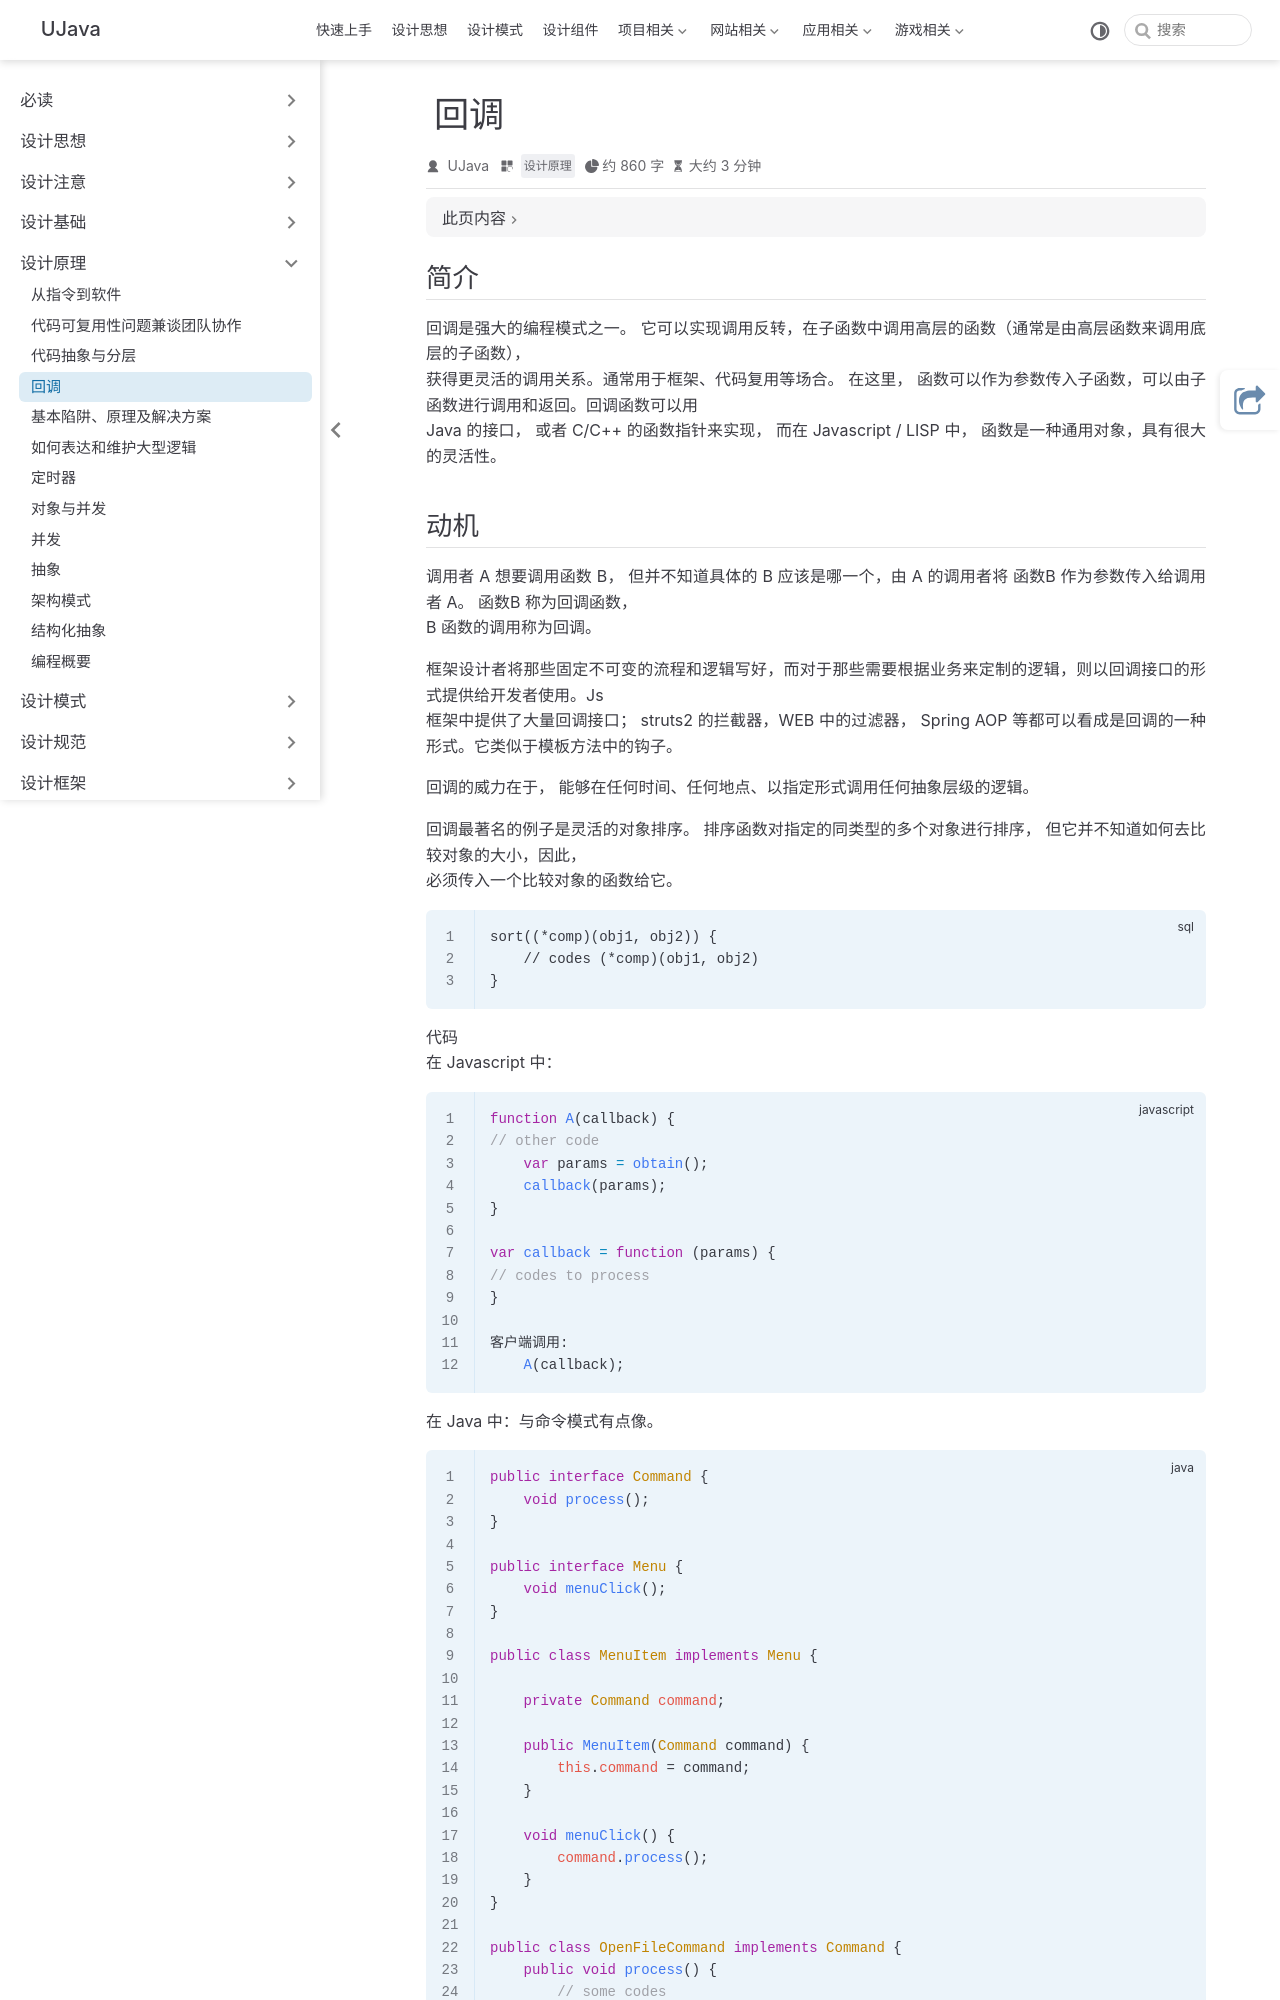

repository: yangchunjian/ujava · page: principle/callback.html · generator: jekyll

---
title: 回调
icon: laptop-code
category:
  - 设计原理
---

## 简介

回调是强大的编程模式之一。 它可以实现调用反转，在子函数中调用高层的函数（通常是由高层函数来调用底层的子函数），
获得更灵活的调用关系。通常用于框架、代码复用等场合。 在这里， 函数可以作为参数传入子函数，可以由子函数进行调用和返回。回调函数可以用
Java 的接口， 或者 C/C++ 的函数指针来实现， 而在 Javascript / LISP 中， 函数是一种通用对象，具有很大的灵活性。
